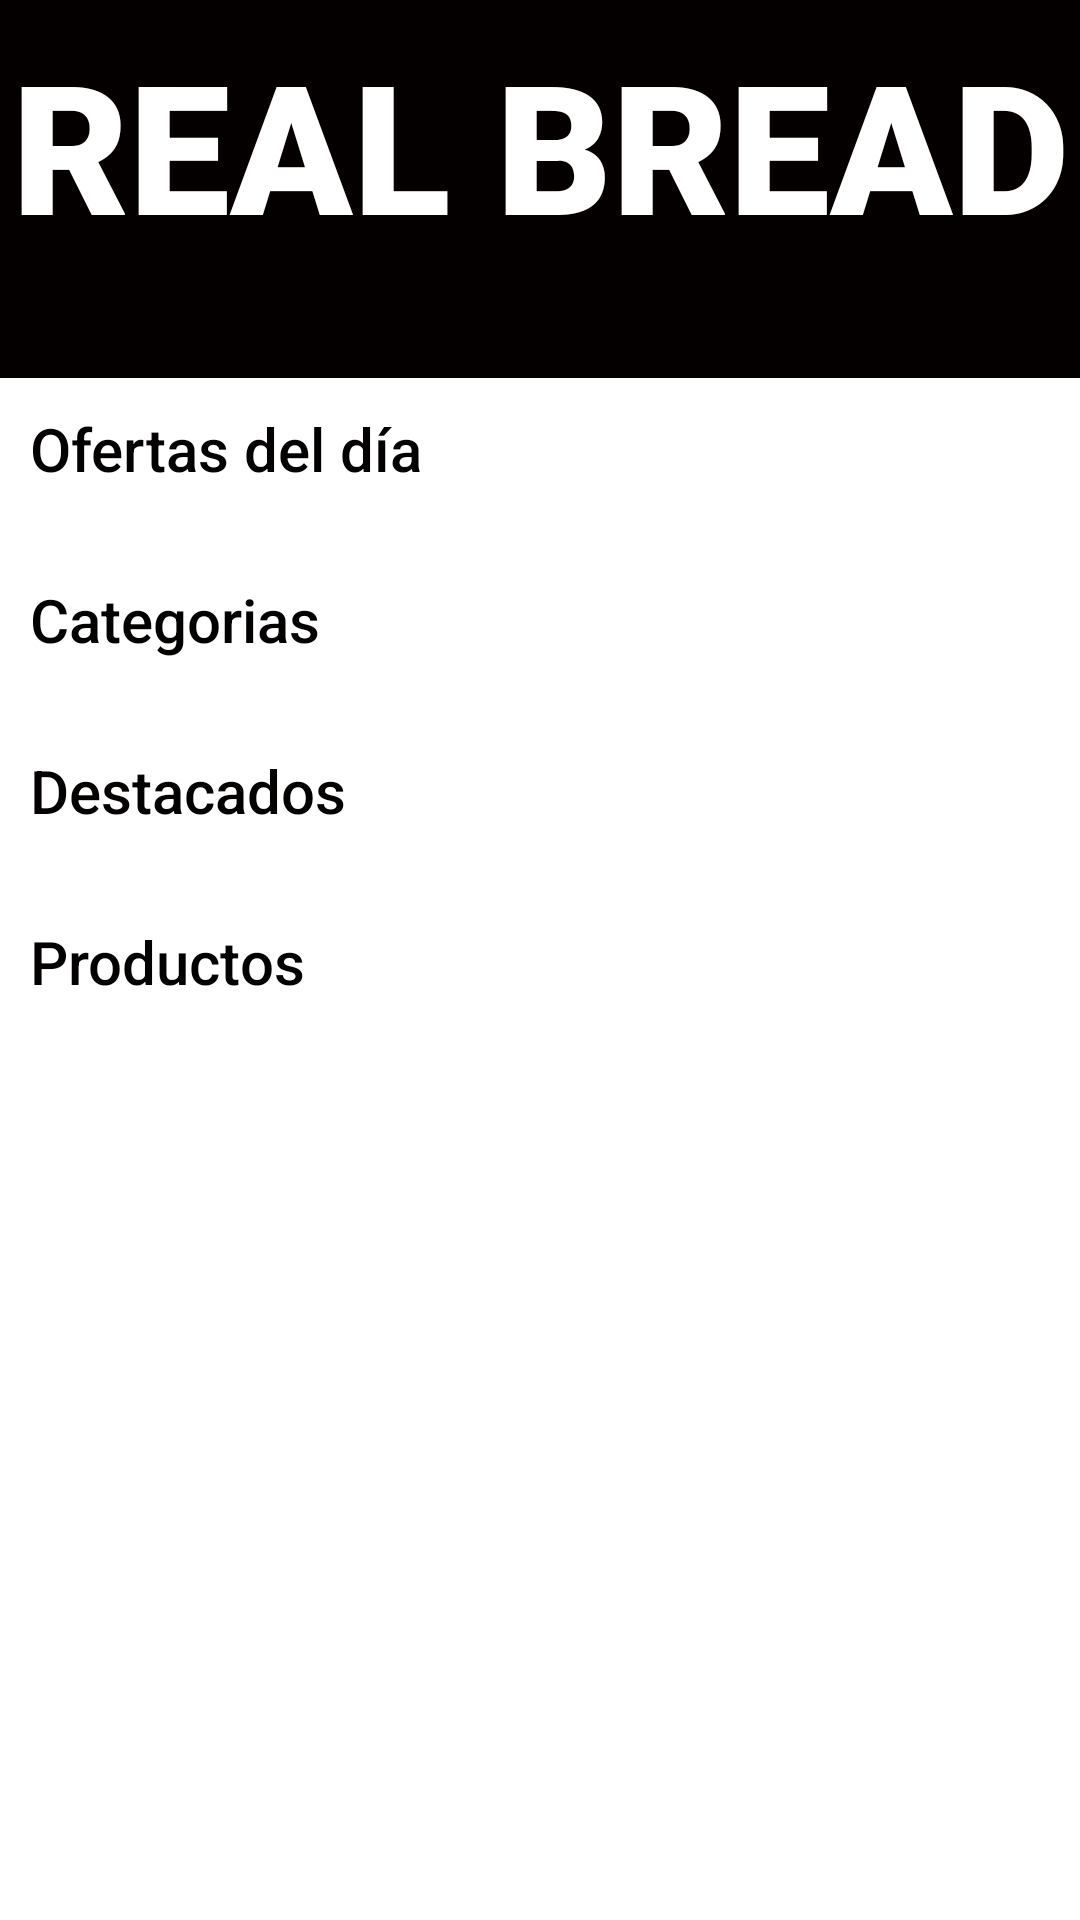

Reconstruct the res/layout file that produces this screen, plus the resources it refers to.
<!-- AndroidManifest.xml: application theme Theme.RealBreadBeta -->
<!-- res/layout/activity_main.xml -->
<?xml version="1.0" encoding="utf-8"?>
<RelativeLayout xmlns:android="http://schemas.android.com/apk/res/android"
    xmlns:app="http://schemas.android.com/apk/res-auto"
    xmlns:tools="http://schemas.android.com/tools"
    android:layout_width="wrap_content"
    android:layout_height="wrap_content"
    android:background="#FFFFFF"
    tools:context=".MainActivity">

    <ScrollView
        android:layout_width="match_parent"
        android:layout_height="wrap_content">
        <LinearLayout
            android:id="@+id/frameLayout"
            android:layout_width="match_parent"
            android:layout_height="wrap_content"
            android:orientation="vertical">

            
            <androidx.constraintlayout.widget.ConstraintLayout
                android:id="@+id/title_principal"
                android:layout_width="match_parent"
                android:layout_height="wrap_content"
                android:background="#050000">

                <TextView
                    android:id="@+id/homeTitle"
                    android:layout_width="wrap_content"
                    android:layout_height="wrap_content"
                    android:layout_marginTop="8dp"
                    android:layout_marginBottom="8dp"
                    android:fontFamily="sans-serif-black"
                    android:text="REAL BREAD"
                    android:textColor="#FFFFFF"
                    android:textSize="60sp"
                    app:layout_constraintBottom_toBottomOf="parent"
                    app:layout_constraintEnd_toEndOf="parent"
                    app:layout_constraintStart_toStartOf="parent"
                    app:layout_constraintTop_toTopOf="parent"
                    app:layout_constraintVertical_bias="0.0" />


            </androidx.constraintlayout.widget.ConstraintLayout>

            
            <LinearLayout

                android:layout_width="match_parent"
                android:layout_height="30sp"
                android:background="#050000"
                android:gravity="center">

                <ImageView
                    android:id="@+id/boton_perfil"
                    android:layout_width="wrap_content"
                    android:layout_height="wrap_content"
                    app:srcCompat="@drawable/ic_baseline_person_24" />

                <ImageView
                    android:id="@+id/boton_carro"
                    android:layout_width="wrap_content"
                    android:layout_height="wrap_content"
                    app:srcCompat="@drawable/ic_baseline_shopping_cart_24" />
            </LinearLayout>

            
            <RelativeLayout
                android:layout_width="match_parent"
                android:layout_height="wrap_content"
                android:padding="10dp">

                <TextView
                    android:id="@+id/ofertasText"
                    android:layout_width="match_parent"
                    android:layout_height="wrap_content"
                    android:layout_alignParentStart="true"
                    android:fontFamily="sans-serif-medium"
                    android:text="Ofertas del día"
                    android:textColor="#040101"
                    android:textSize="20sp" />

                <androidx.recyclerview.widget.RecyclerView
                    android:id="@+id/ofertas_recycler"
                    android:layout_width="match_parent"
                    android:layout_height="wrap_content"
                    android:layout_below="@+id/ofertasText"
                    android:layout_alignParentStart="true"
                    android:layout_marginTop="10dp" />

            </RelativeLayout>

            
            <RelativeLayout
                android:layout_width="match_parent"
                android:layout_height="wrap_content"
                android:padding="10dp">

                <TextView
                    android:id="@+id/categoriasText"
                    android:layout_width="match_parent"
                    android:layout_height="wrap_content"
                    android:layout_alignParentStart="true"
                    android:fontFamily="sans-serif-medium"
                    android:text="Categorias"
                    android:textColor="#040101"
                    android:textSize="20sp" />

                <androidx.recyclerview.widget.RecyclerView
                    android:id="@+id/categorias_recycler"
                    android:layout_width="match_parent"
                    android:layout_height="wrap_content"
                    android:layout_below="@+id/categoriasText"
                    android:layout_alignParentStart="true"
                    android:layout_marginTop="10dp" />

            </RelativeLayout>

            
            <RelativeLayout
                android:layout_width="match_parent"
                android:layout_height="wrap_content"
                android:padding="10dp">

                <TextView
                    android:id="@+id/titleText"
                    android:layout_width="match_parent"
                    android:layout_height="wrap_content"
                    android:layout_alignParentStart="true"
                    android:fontFamily="sans-serif-medium"
                    android:text="Destacados"
                    android:textColor="#040101"
                    android:textSize="20sp" />

                <androidx.recyclerview.widget.RecyclerView
                    android:id="@+id/destacados_recycler"
                    android:layout_width="match_parent"
                    android:layout_height="wrap_content"
                    android:layout_below="@+id/titleText"
                    android:layout_alignParentStart="true"
                    android:layout_marginTop="10dp" />

            </RelativeLayout>

            
            <RelativeLayout
                android:layout_width="match_parent"
                android:layout_height="wrap_content"
                android:padding="10dp">

                <TextView
                    android:id="@+id/titulo_producto_2"
                    android:layout_width="match_parent"
                    android:layout_height="wrap_content"
                    android:layout_alignParentStart="true"
                    android:fontFamily="sans-serif-medium"
                    android:text="Productos"
                    android:textColor="#040101"
                    android:textSize="20sp" />

                <androidx.recyclerview.widget.RecyclerView
                    android:id="@+id/productos_recycler"
                    android:layout_width="match_parent"
                    android:layout_height="wrap_content"
                    android:layout_below="@+id/titulo_producto_2"
                    android:layout_alignParentStart="true"
                    android:layout_marginTop="10dp" />

            </RelativeLayout>

        </LinearLayout>

    </ScrollView>


    

    </RelativeLayout>
<!-- resources referenced by this layout -->
<resources>
  <style name="Theme.RealBreadBeta" parent="Theme.MaterialComponents.DayNight.NoActionBar">
          
          <item name="colorPrimary">@color/yellow_200</item>
          <item name="colorPrimaryVariant">@color/purple_700</item>
          <item name="colorOnPrimary">@color/white</item>
          
          <item name="colorSecondary">@color/teal_200</item>
          <item name="colorSecondaryVariant">@color/teal_700</item>
          <item name="colorOnSecondary">@color/black</item>
          
          <item name="android:statusBarColor" tools:targetApi="l">?attr/colorPrimaryVariant</item>
          
      </style>
  <color name="yellow_200">#CDCD00</color>
  <color name="purple_700">#FF3700B3</color>
  <color name="white">#FFFFFFFF</color>
  <color name="teal_200">#FF03DAC5</color>
  <color name="teal_700">#FF018786</color>
  <color name="black">#FF000000</color>
</resources>
